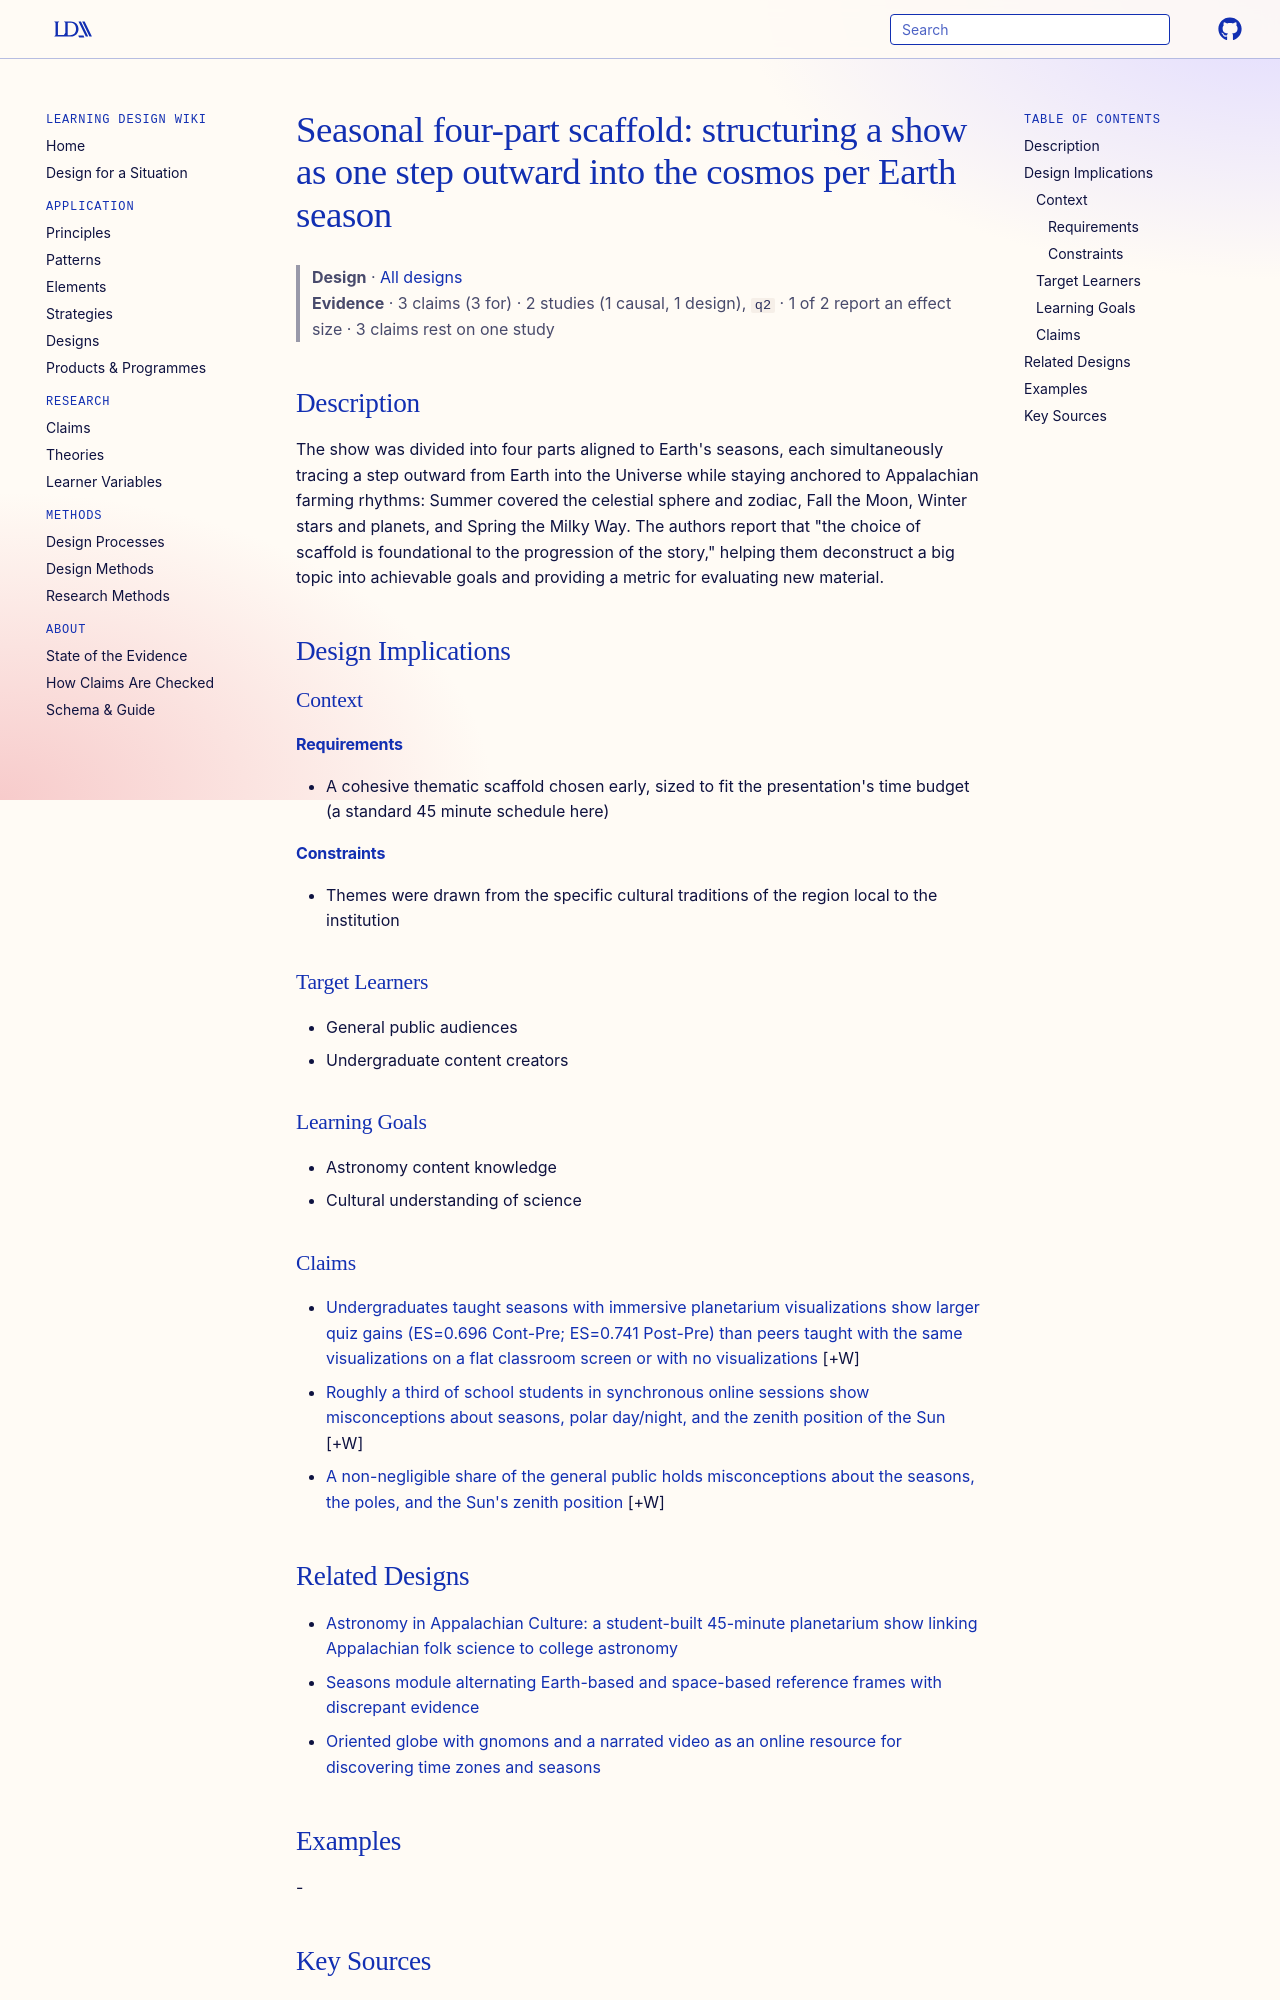

repository: Learning-Design-Alliance/learning-wiki · page: designs/seasonal-four-part-cosmic-scaffold/index.html · generator: mkdocs

---
type: design
id: seasonal-four-part-cosmic-scaffold
title: "Seasonal four-part scaffold: structuring a show as one step outward into the cosmos per Earth season"
description: "The show was divided into four parts aligned to Earth's seasons, each simultaneously tracing a step outward from Earth into the Universe while staying anchored to Appalachian farming rhythms: Summer covered the celest..."
status: review
generated:
  by: "process:settle-candidates"
  at: 2026-11-20
sources:
  - id: c-erba-2024
    resource: "https://arxiv.org/abs/2410.03819"
    title: "C. Erba, G. Anderson, T. Cox, G. D. Henson, R. Ignace. (2024). Astronomy in Appalachia: Five Lessons in Designing a Planetarium Show. arXiv preprint. https://arxiv.org/abs/2410.03819"
    author: C. Erba, G. Anderson, T. Cox, G. D. Henson, R. Ignace
---

# Seasonal four-part scaffold: structuring a show as one step outward into the cosmos per Earth season

> **Design** · [All designs](index.md)
> **Evidence** · 3 claims (3 for) · 2 studies (1 causal, 1 design), `q2` · 1 of 2 report an effect size · 3 claims rest on one study

## Description
The show was divided into four parts aligned to Earth's seasons, each simultaneously tracing a step outward from Earth into the Universe while staying anchored to Appalachian farming rhythms: Summer covered the celestial sphere and zodiac, Fall the Moon, Winter stars and planets, and Spring the Milky Way. The authors report that "the choice of scaffold is foundational to the progression of the story," helping them deconstruct a big topic into achievable goals and providing a metric for evaluating new material.

## Design Implications

### Context
#### Requirements
- A cohesive thematic scaffold chosen early, sized to fit the presentation's time budget (a standard 45 minute schedule here)
#### Constraints
- Themes were drawn from the specific cultural traditions of the region local to the institution

### Target Learners
- General public audiences
- Undergraduate content creators

### Learning Goals
- Astronomy content knowledge
- Cultural understanding of science

### Claims

- [Undergraduates taught seasons with immersive planetarium visualizations show larger quiz gains (ES=0.696 Cont-Pre; ES=0.741 Post-Pre) than peers taught with the same visualizations on a flat classroom screen or with no visualizations](../claims/planetarium-seasons-larger-gains.md) [+W]
- [Roughly a third of school students in synchronous online sessions show misconceptions about seasons, polar day/night, and the zenith position of the Sun](../claims/school-students-astronomy-misconceptions-online-sessions.md) [+W]
- [A non-negligible share of the general public holds misconceptions about the seasons, the poles, and the Sun's zenith position](../claims/general-public-astronomy-misconceptions-kahoot-2020.md) [+W]
